4-way image classification set "real_data" from GitHub (segnimekonnen7/budget-buddy); label vocabulary: bacterial blight, brown spot, healthy, leaf blast.

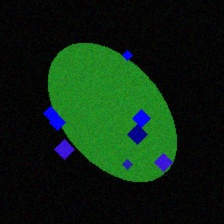
Label: leaf blast

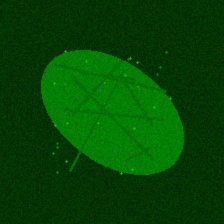
Label: healthy

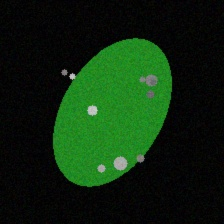
Label: brown spot

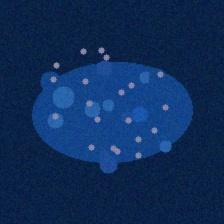
Label: bacterial blight

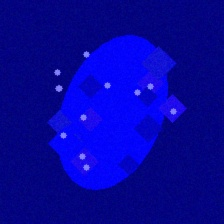
Label: leaf blast

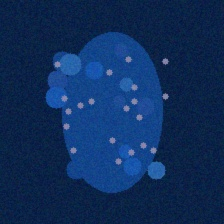
Label: bacterial blight
